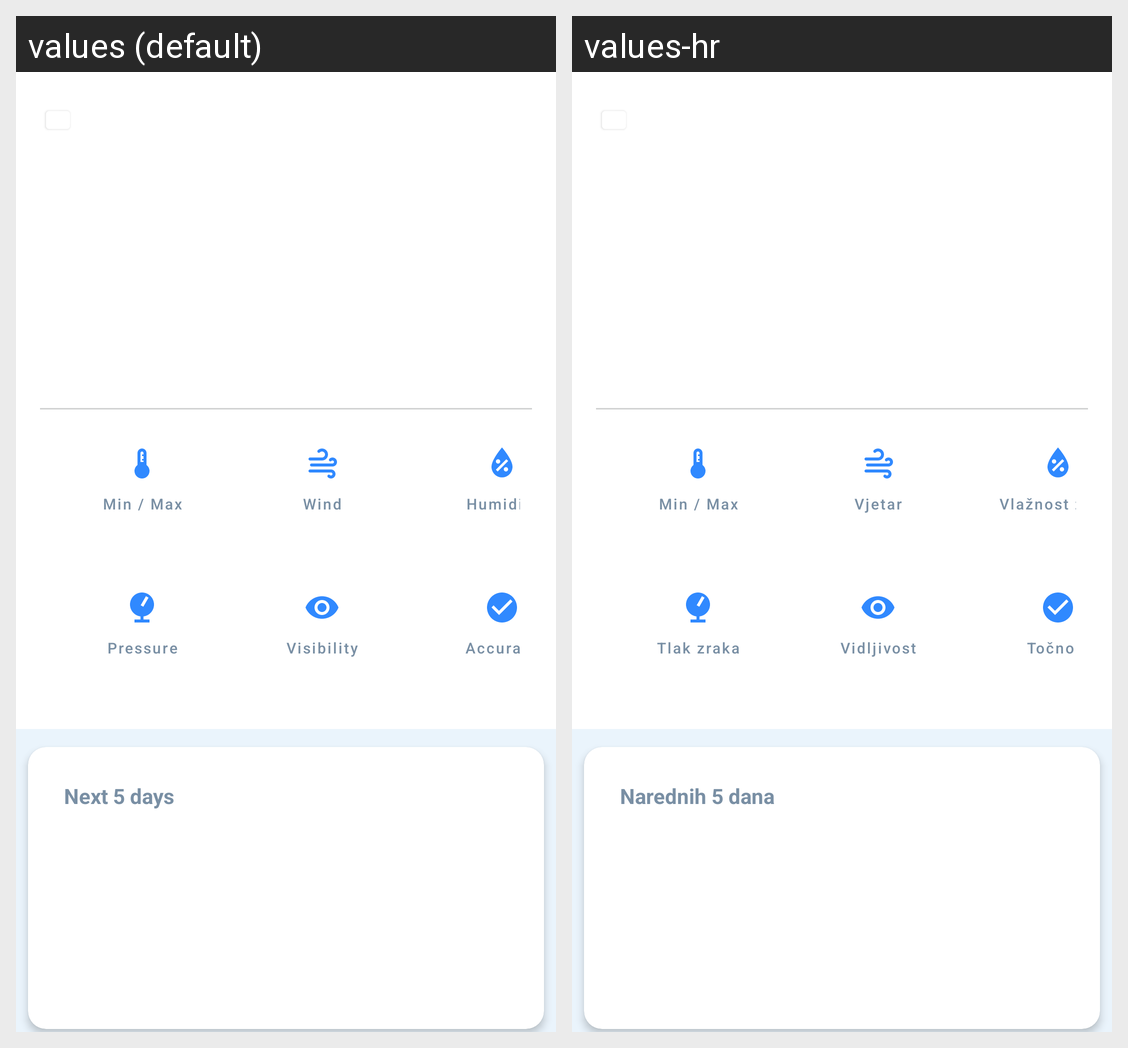

Here is an Android app screen in its default locale and in the app's own translations. Write out the translated-string differences for the strings that appear on this screen.
Android screen res/layout/activity_collapsible_toolbar.xml rendered under 2 locales, left to right: values (default), values-hr. Device: Nexus 5 (rendered at 1080×1920; each locale shown at half size, 540×960, under a caption strip naming it); theme Theme.SofaScoreHW.
Strings drawn on this screen, with the default value and each locale's value (text and hints the layout hard-codes, and strings that could not be matched under every locale, appear in the picture but are not listed):

min_max
  values: Min / Max
  values-hr: Min / Max

wind
  values: Wind
  values-hr: Vjetar

humidity
  values: Humidity
  values-hr: Vlažnost zraka

pressure
  values: Pressure
  values-hr: Tlak zraka

visibility
  values: Visibility
  values-hr: Vidljivost

accuracy
  values: Accuracy
  values-hr: Točnost

next_days
  values: Next 5 days
  values-hr: Narednih 5 dana
